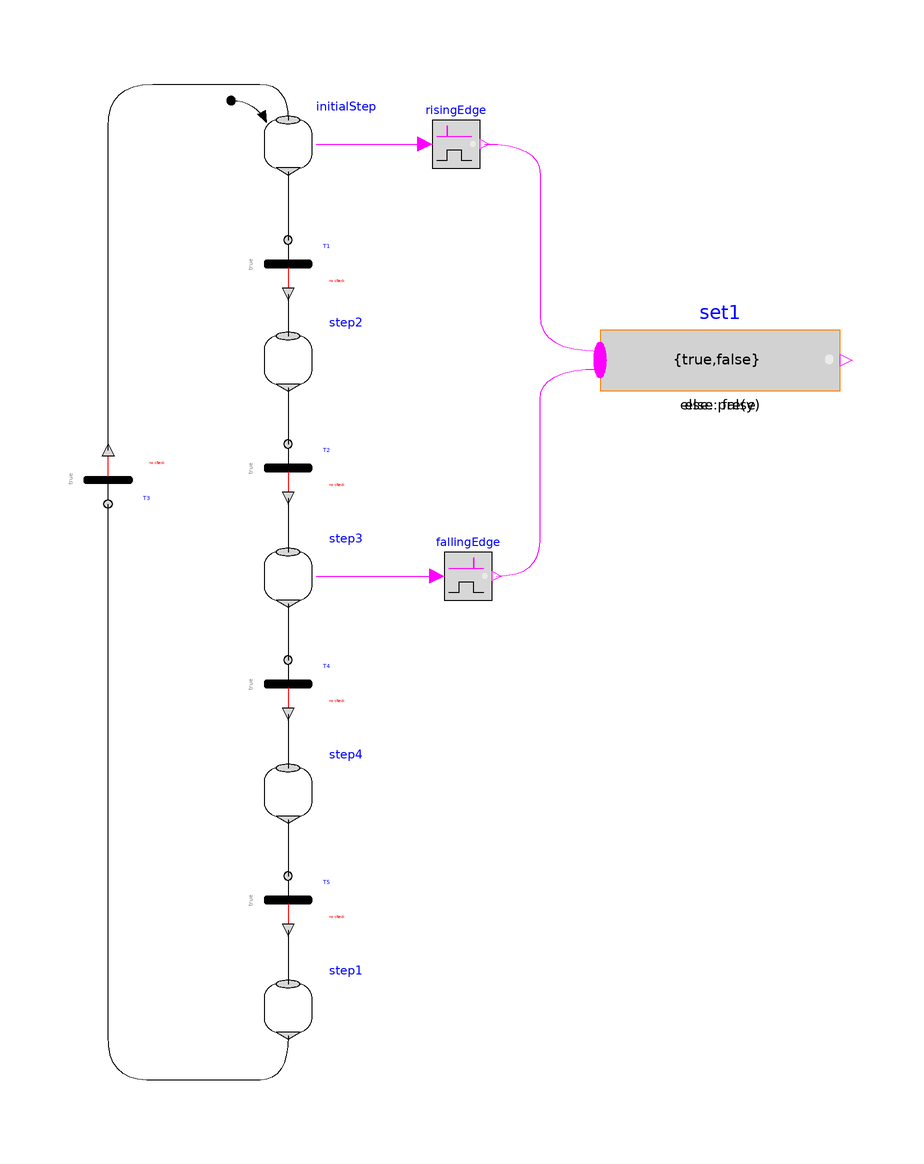

This picture is the connection diagram that the Modelica source below describes through its graphical annotations.

model Actions2 "Demonstrates rising and falling edge action blocks"
           extends Modelica.Icons.Example;

        Modelica_StateGraph2.Step initialStep(
        nIn=1,
        nOut=1,
        initialStep=true,
        use_activePort=true)
          annotation (Placement(transformation(extent={{-34,66},{-26,74}})));
        Modelica_StateGraph2.Transition T1(
                      use_conditionPort=false,
        delayedTransition=true,
        waitTime=1)
          annotation (Placement(transformation(extent={{-34,46},{-26,54}})));
        Modelica_StateGraph2.Step step2(
                   nIn=1, nOut=1,
        use_activePort=false)
          annotation (Placement(transformation(extent={{-34,30},{-26,38}})));
        Modelica_StateGraph2.Transition T2(
        use_conditionPort=false,
        delayedTransition=true,
        waitTime=1)
          annotation (Placement(transformation(extent={{-34,12},{-26,20}})));
        Modelica_StateGraph2.Step step3(
                   nIn=1, nOut=1,
        use_activePort=true)
          annotation (Placement(transformation(extent={{-34,-6},{-26,2}})));
        Modelica_StateGraph2.Transition T3(
        delayedTransition=true,
        waitTime=1)
          annotation (Placement(transformation(extent={{-64,18},{-56,10}})));
        Modelica_StateGraph2.Step step4(
                   nIn=1, nOut=1,
        use_activePort=false)
          annotation (Placement(transformation(extent={{-34,-42},{-26,-34}})));
        Modelica_StateGraph2.Transition T4(
        use_conditionPort=false,
        delayedTransition=true,
        waitTime=1)
          annotation (Placement(transformation(extent={{-34,-24},{-26,-16}})));
        Modelica_StateGraph2.Transition T5(
        use_conditionPort=false,
        delayedTransition=true,
        waitTime=1)
          annotation (Placement(transformation(extent={{-34,-60},{-26,-52}})));
        Modelica_StateGraph2.Step step1(
                   nIn=1, nOut=1,
        use_activePort=true)
          annotation (Placement(transformation(extent={{-34,-78},{-26,-70}})));
      Blocks.MathBoolean.RisingEdge risingEdge
        annotation (Placement(transformation(extent={{-6,66},{2,74}})));
      Blocks.MathBoolean.MultiSwitch set1(nu=2, expr={true,false})
        annotation (Placement(transformation(extent={{22,24},{62,44}})));
      Blocks.MathBoolean.FallingEdge fallingEdge
        annotation (Placement(transformation(extent={{-4,-6},{4,2}})));
      equation

      connect(initialStep.outPort[1],T1. inPort)
                                             annotation (Line(
            points={{-30,65.4},{-30,54}},
            color={0,0,0},
            smooth=Smooth.Bezier));
        connect(T1.outPort,step2. inPort[1]) annotation (Line(
            points={{-30,45},{-30,38}},
            color={0,0,0},
            smooth=Smooth.Bezier));
        connect(step2.outPort[1],T2. inPort) annotation (Line(
            points={{-30,29.4},{-30,20}},
            color={0,0,0},
            smooth=Smooth.Bezier));
        connect(T2.outPort,step3. inPort[1]) annotation (Line(
            points={{-30,11},{-30,2}},
            color={0,0,0},
            smooth=Smooth.Bezier));
      connect(T3.outPort,initialStep. inPort[1])
                                             annotation (Line(
            points={{-60,19},{-60,65.5244},{-60,80},{-45.1144,80},{-39.3457,80},
              {-30,80},{-30,74}},
            color={0,0,0},
            smooth=Smooth.Bezier));
        connect(step3.outPort[1],T4. inPort) annotation (Line(
            points={{-30,-6.6},{-30,-16}},
            color={0,0,0},
            smooth=Smooth.Bezier));
        connect(T4.outPort,step4. inPort[1]) annotation (Line(
            points={{-30,-25},{-30,-34}},
            color={0,0,0},
            smooth=Smooth.Bezier));

      annotation (
        Diagram(coordinateSystem(preserveAspectRatio=true, extent={{-100,-100},
                {100,100}}), graphics),
        experiment(StopTime=10),
        experimentSetupOutput);
      connect(step4.outPort[1], T5.inPort) annotation (Line(
          points={{-30,-42.6},{-30,-52}},
          color={0,0,0},
          smooth=Smooth.Bezier));

      connect(T5.outPort, step1.inPort[1]) annotation (Line(
          points={{-30,-61},{-30,-70}},
          color={0,0,0},
          smooth=Smooth.Bezier));
      connect(step1.outPort[1], T3.inPort) annotation (Line(
          points={{-30,-78.6},{-30,-86},{-39.3164,-86},{-47.0929,-86},{-60,-86},
              {-60,-71.1875},{-60,10}},
          color={0,0,0},
          smooth=Smooth.Bezier));
      connect(initialStep.activePort, risingEdge.u) annotation (Line(
          points={{-25.28,70},{-7.2,70}},
          color={255,0,255},
          smooth=Smooth.Bezier));
      connect(risingEdge.y, set1.u[1]) annotation (Line(
          points={{2.8,70},{12,70},{12,59.7915},{12,47.2899},{12,35.5},{22,35.5}},
          color={255,0,255},
          smooth=Smooth.Bezier));
      connect(step3.activePort, fallingEdge.u) annotation (Line(
          points={{-25.28,-2},{-5.2,-2}},
          color={255,0,255},
          smooth=Smooth.Bezier));
      connect(fallingEdge.y, set1.u[2]) annotation (Line(
          points={{4.8,-2},{12,-2},{12,9.74987},{12,22.2578},{12,32.5},{22,32.5}},
          color={255,0,255},
          smooth=Smooth.Bezier));
      end Actions2;